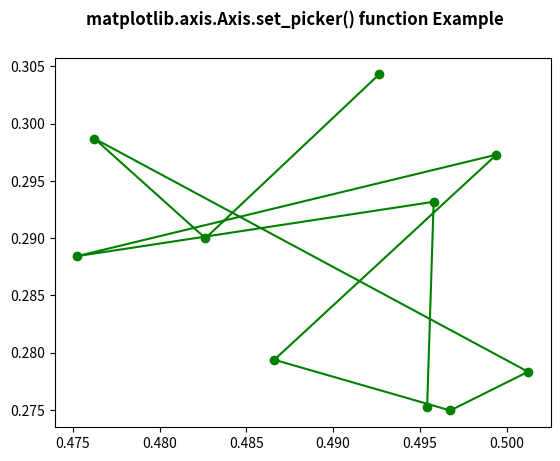

Generate this figure with matplotlib:
# Implementation of matplotlib function
from matplotlib.axis import Axis
import numpy as np
import matplotlib.pyplot as plt

X = np.random.rand(10, 200)
xs = np.mean(X, axis=1)
ys = np.std(X, axis=1)

fig = plt.figure()
ax = fig.add_subplot(111)
line, = ax.plot(xs, ys, 'go-')

Axis.set_picker(ax, picker=True)

fig.suptitle('matplotlib.axis.Axis.set_picker() \
function Example\n', fontweight="bold")

plt.show()
